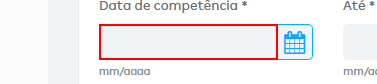
Workflow: BuscarRangeDatas

Step 1: click on the text box

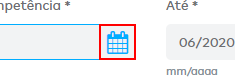
Step 2: Find Element 'SPAN' on the element in window 'Portal Empresas' (chrome.exe)

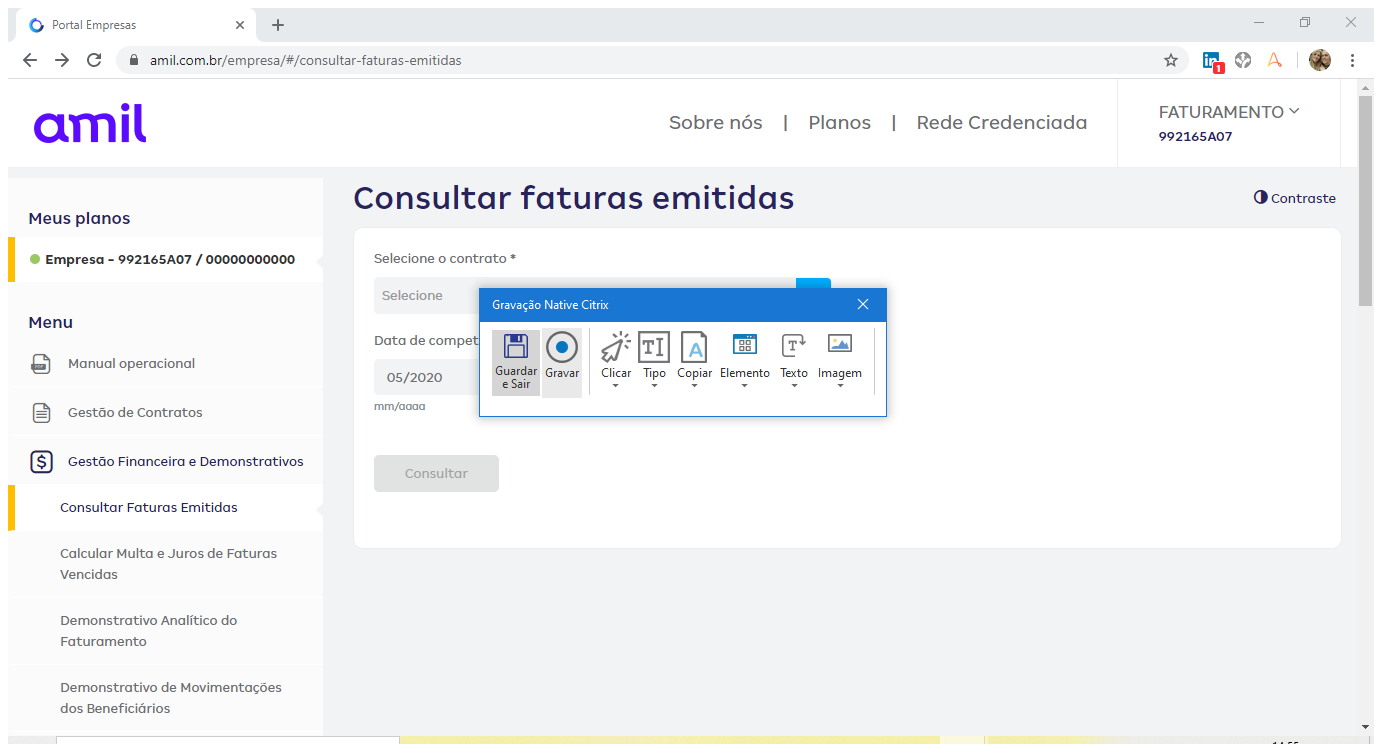
Step 3: Attach Browser 'PortalEmp Page' in window 'Portal Empresas' (chrome.exe)

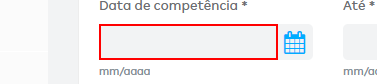
Step 4: type [DataInicio] into the text box

Step 5: Attach Browser 'PortalEmp Page' in window 'Portal Empresas' (chrome.exe) (same screen as step 3)

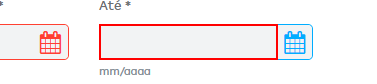
Step 6: click on the text box

Step 7: Set Text 'INPUT  rw_3_input' on the text box (same screen as step 6)

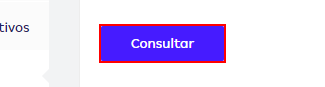
Step 8: click on the button 'add-button'

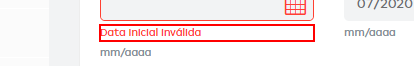
Step 9: find the element 'Data Inicial inválida' in window 'Portal Empresas' (chrome.exe)

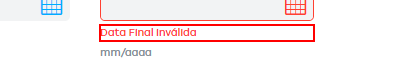
Step 10 [else]: find the element 'Data Final inválida' in window 'Portal Empresas' (chrome.exe)